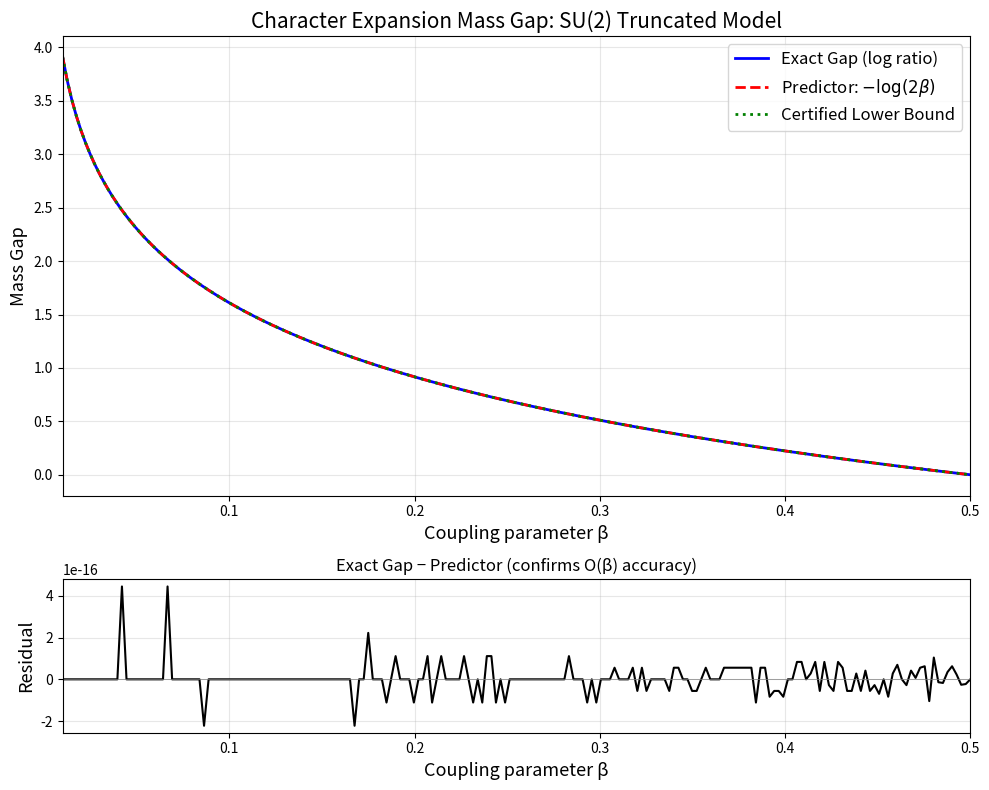

Python code for this plot:
#!/usr/bin/env python3
"""
Visualization 1: Mass Gap vs Coupling Parameter

Visualizes the exact spectral gap, first-order gap predictor, and certified
lower bound as functions of the coupling parameter β for the SU(2)-truncated
character expansion model. Shows that the predictor accurately captures the
logarithmic divergence -log(2β) at small coupling.
"""

import numpy as np
import matplotlib.pyplot as plt

# SU(2) truncated model coefficients
def coeff_triv(beta):
    return 1.0

def coeff_fund(beta):
    return 2.0 * beta

def coeff_adj(beta):
    return beta ** 2

def exact_gap(beta):
    c_t = coeff_triv(beta)
    c_f = coeff_fund(beta)
    c_a = coeff_adj(beta)
    higher = [beta ** (k + 3) for k in range(5)]
    nontrivial = [c_f, c_a] + higher
    second = max(nontrivial)
    return np.log(c_t / second) if second > 0 else np.inf

def predictor(beta):
    return -np.log(2 * beta)

def lower_bound(beta):
    return np.log(1.0) - np.log(2.0) - np.log(beta)

betas = np.linspace(0.01, 0.5, 200)
gaps_exact = [exact_gap(b) for b in betas]
gaps_pred = [predictor(b) for b in betas]
gaps_lower = [lower_bound(b) for b in betas]
residuals = [exact_gap(b) - predictor(b) for b in betas]

fig, axes = plt.subplots(2, 1, figsize=(10, 8), height_ratios=[3, 1])

# Main plot
ax1 = axes[0]
ax1.plot(betas, gaps_exact, 'b-', linewidth=2, label='Exact Gap (log ratio)')
ax1.plot(betas, gaps_pred, 'r--', linewidth=2, label='Predictor: $-\\log(2\\beta)$')
ax1.plot(betas, gaps_lower, 'g:', linewidth=2, label='Certified Lower Bound')
ax1.set_xlabel('Coupling parameter β', fontsize=13)
ax1.set_ylabel('Mass Gap', fontsize=13)
ax1.set_title('Character Expansion Mass Gap: SU(2) Truncated Model', fontsize=15)
ax1.legend(fontsize=12, loc='upper right')
ax1.set_xlim([0.01, 0.5])
ax1.grid(True, alpha=0.3)

# Residual plot
ax2 = axes[1]
ax2.plot(betas, residuals, 'k-', linewidth=1.5)
ax2.axhline(y=0, color='gray', linestyle='-', linewidth=0.5)
ax2.set_xlabel('Coupling parameter β', fontsize=13)
ax2.set_ylabel('Residual', fontsize=13)
ax2.set_title('Exact Gap − Predictor (confirms O(β) accuracy)', fontsize=12)
ax2.set_xlim([0.01, 0.5])
ax2.grid(True, alpha=0.3)

plt.tight_layout()
plt.savefig('mass_gap_vs_coupling.png', dpi=150, bbox_inches='tight')
print("Saved: mass_gap_vs_coupling.png")
